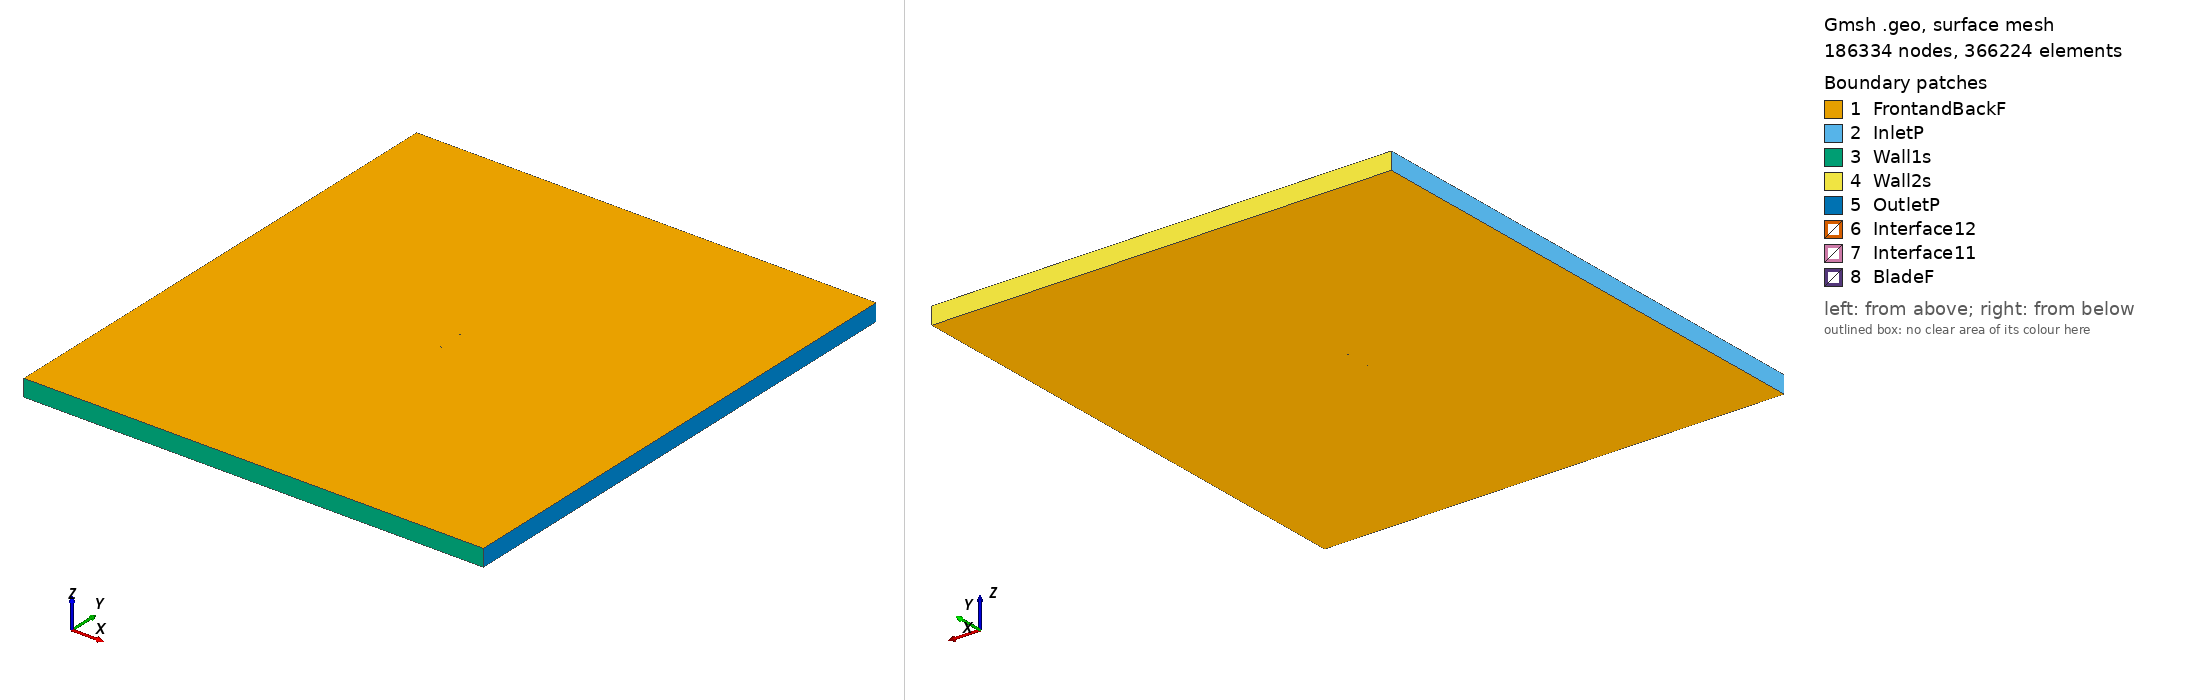

Gmsh geometry script, surface-meshed: 186334 nodes, 366224 surface elements. Boundary patches (legend numbers): 1 FrontandBackF, 2 InletP, 3 Wall1s, 4 Wall2s, 5 OutletP, 6 Interface12, 7 Interface11, 8 BladeF. Left view from above one corner, right view from below the opposite corner. Legend entries are the model's physical surfaces. The drawing asked Gmsh for element sizes between 1% and 20% of the model's largest extent; the script's own settings can give other sizes.

=== e377m_tsr2_5.5898_aoa_-4.5466.geo (drawn) ===
SetFactory("OpenCASCADE");

Point(1) = {0.076580, 0.737753, 0, 1.0};
Point(2) = {0.073492, 0.737077, 0, 1.0};
Point(3) = {0.059940, 0.734275, 0, 1.0};
Point(4) = {0.046714, 0.731907, 0, 1.0};
Point(5) = {0.033856, 0.730054, 0, 1.0};
Point(6) = {0.021422, 0.728761, 0, 1.0};
Point(7) = {0.009461, 0.728045, 0, 1.0};
Point(8) = {-0.001978, 0.727896, 0, 1.0};
Point(9) = {-0.012861, 0.728276, 0, 1.0};
Point(10) = {-0.023112, 0.729105, 0, 1.0};
Point(11) = {-0.032632, 0.730317, 0, 1.0};
Point(12) = {-0.041328, 0.731862, 0, 1.0};
Point(13) = {-0.049123, 0.733693, 0, 1.0};
Point(14) = {-0.055949, 0.735752, 0, 1.0};
Point(15) = {-0.061755, 0.737980, 0, 1.0};
Point(16) = {-0.066502, 0.740309, 0, 1.0};
Point(17) = {-0.070166, 0.742663, 0, 1.0};
Point(18) = {-0.072747, 0.744950, 0, 1.0};
Point(19) = {-0.074266, 0.747042, 0, 1.0};
Point(20) = {-0.074764, 0.748699, 0, 1.0};
Point(21) = {-0.073928, 0.749648, 0, 1.0};
Point(22) = {-0.071583, 0.750000, 0, 1.0};
Point(23) = {-0.067769, 0.749551, 0, 1.0};
Point(24) = {-0.062306, 0.748339, 0, 1.0};
Point(25) = {-0.055724, 0.746286, 0, 1.0};
Point(26) = {-0.048937, 0.743396, 0, 1.0};
Point(27) = {-0.041470, 0.739677, 0, 1.0};
Point(28) = {-0.033104, 0.735742, 0, 1.0};
Point(29) = {-0.023621, 0.732483, 0, 1.0};
Point(30) = {-0.013009, 0.730283, 0, 1.0};
Point(31) = {-0.002102, 0.729350, 0, 1.0};
Point(32) = {0.009359, 0.729477, 0, 1.0};
Point(33) = {0.021443, 0.730322, 0, 1.0};
Point(34) = {0.033882, 0.731738, 0, 1.0};
Point(35) = {0.046580, 0.733628, 0, 1.0};
Point(36) = {0.060099, 0.735998, 0, 1.0};
Point(37) = {0.073663, 0.738683, 0, 1.0};
Point(38) = {0.076461, 0.739246, 0, 1.0};
Point(39) = {-0.076580, -0.737753, 0, 1.0};
Point(40) = {-0.073492, -0.737077, 0, 1.0};
Point(41) = {-0.059940, -0.734275, 0, 1.0};
Point(42) = {-0.046714, -0.731907, 0, 1.0};
Point(43) = {-0.033856, -0.730054, 0, 1.0};
Point(44) = {-0.021422, -0.728761, 0, 1.0};
Point(45) = {-0.009461, -0.728045, 0, 1.0};
Point(46) = {0.001978, -0.727896, 0, 1.0};
Point(47) = {0.012861, -0.728276, 0, 1.0};
Point(48) = {0.023112, -0.729105, 0, 1.0};
Point(49) = {0.032632, -0.730317, 0, 1.0};
Point(50) = {0.041328, -0.731862, 0, 1.0};
Point(51) = {0.049123, -0.733693, 0, 1.0};
Point(52) = {0.055949, -0.735752, 0, 1.0};
Point(53) = {0.061755, -0.737980, 0, 1.0};
Point(54) = {0.066502, -0.740309, 0, 1.0};
Point(55) = {0.070166, -0.742663, 0, 1.0};
Point(56) = {0.072747, -0.744950, 0, 1.0};
Point(57) = {0.074266, -0.747042, 0, 1.0};
Point(58) = {0.074764, -0.748699, 0, 1.0};
Point(59) = {0.073928, -0.749648, 0, 1.0};
Point(60) = {0.071583, -0.750000, 0, 1.0};
Point(61) = {0.067769, -0.749551, 0, 1.0};
Point(62) = {0.062306, -0.748339, 0, 1.0};
Point(63) = {0.055724, -0.746286, 0, 1.0};
Point(64) = {0.048937, -0.743396, 0, 1.0};
Point(65) = {0.041470, -0.739677, 0, 1.0};
Point(66) = {0.033104, -0.735742, 0, 1.0};
Point(67) = {0.023621, -0.732483, 0, 1.0};
Point(68) = {0.013009, -0.730283, 0, 1.0};
Point(69) = {0.002102, -0.729350, 0, 1.0};
Point(70) = {-0.009359, -0.729477, 0, 1.0};
Point(71) = {-0.021443, -0.730322, 0, 1.0};
Point(72) = {-0.033882, -0.731738, 0, 1.0};
Point(73) = {-0.046580, -0.733628, 0, 1.0};
Point(74) = {-0.060099, -0.735998, 0, 1.0};
Point(75) = {-0.073663, -0.738683, 0, 1.0};
Point(76) = {-0.076461, -0.739246, 0, 1.0};

// Lines: first blade (splines 1-4)
Spline(1) = {1:11};
Spline(2) = {11:28};
Spline(3) = {28:38};
Spline(4) = {38,1};

// Lines: second blade (splines 5-8)
Spline(5) = {39:49};
Spline(6) = {49:66};
Spline(7) = {66:76};
Spline(8) = {76,39};

// Outer domain (points 20001-4 and lines)
Point(77) = {-13.50000000, -15.00000000, 0, 1.0};
Point(78) = {-13.50000000, 15.00000000, 0, 1.0};
Point(79) = {13.50000000, 15.00000000, 0, 1.0};
Point(80) = {13.50000000, -15.00000000, 0, 1.0};
Line(11) = {77, 78};
Line(12) = {78, 79};
Line(13) = {79, 80};
Line(14) = {77, 80};

// Interface (between moving and stationary domain) (circles)
Circle(9) = {0, 0, 0, 0.80000000, 0, 2*Pi};
Circle(10) = {0, 0, 0, 0.80000000, 0, 2*Pi};

// Loops collect Lines/Splines/etc (blade1, blade2, domain, first circle)
Line Loop(1) = {1:4};
Line Loop(2) = {5:8};
Line Loop(3) = {11,12,13,-14};
Line Loop(4) = {9};

// BooleanDifference cuts out the circle/interface from the domain
Plane Surface(1) = {3};
Plane Surface(2) = {4};
BooleanDifference{ Surface{1}; Delete;}{ Surface{2}; Delete;}

// This one cuts out the blades from the inner circle/interface
Line Loop(6) = {10};
Plane Surface(5) = {6};
Plane Surface(6) = {1};
Plane Surface(7) = {2};
BooleanDifference{ Surface{5}; Delete;}{ Surface{6,7}; Delete;}

// extrude to 3rd dimension
Extrude {0, 0, 1} {Surface{1}; Surface{5}; Layers{1}; Recombine;}

// Physical Surfaces are the named boundaries (patches)
Physical Surface("Interface11") = {12};
Physical Surface("Interface12") = {10};

// sides of domain
Physical Surface("InletP") = {6};
Physical Surface("OutletP") = {9};

// top and bottom of domain
Physical Surface("Wall1s") = {7};
Physical Surface("Wall2s") = {8};

// Check FrontandBackF by ensuring there is nothing in the 3rd dimension
Physical Surface("FrontandBackF") = {1,11,5,21};
Physical Surface("BladeF") = {13:20};
Physical Volume("Turbine") = {2};
Physical Volume("Farfield") = {1};

// settings for airfoil boundary layer
Field[1] = BoundaryLayer;
Field[1].EdgesList = {1:8};
Field[1].hwall_n = 1e-3;
Field[1].thickness = 1.5e-2;
Field[1].ratio = 1.05;
Field[1].Quads = 1;
BoundaryLayer Field = 1;

// control points for mesh (blade and interface)
// floor((arc length / 1.5mm)/ 6) -> Transfinite Line
Transfinite Line {1,2,3,5,6,7} = 34 Using Progression 1;
Transfinite Line {4,8} = 2 Using Progression 1;
Transfinite Line {9, 15} = 800 Using Progression 1;

// For more information on gmsh syntax, visit http://gmsh.info/doc/texinfo/gmsh.html
